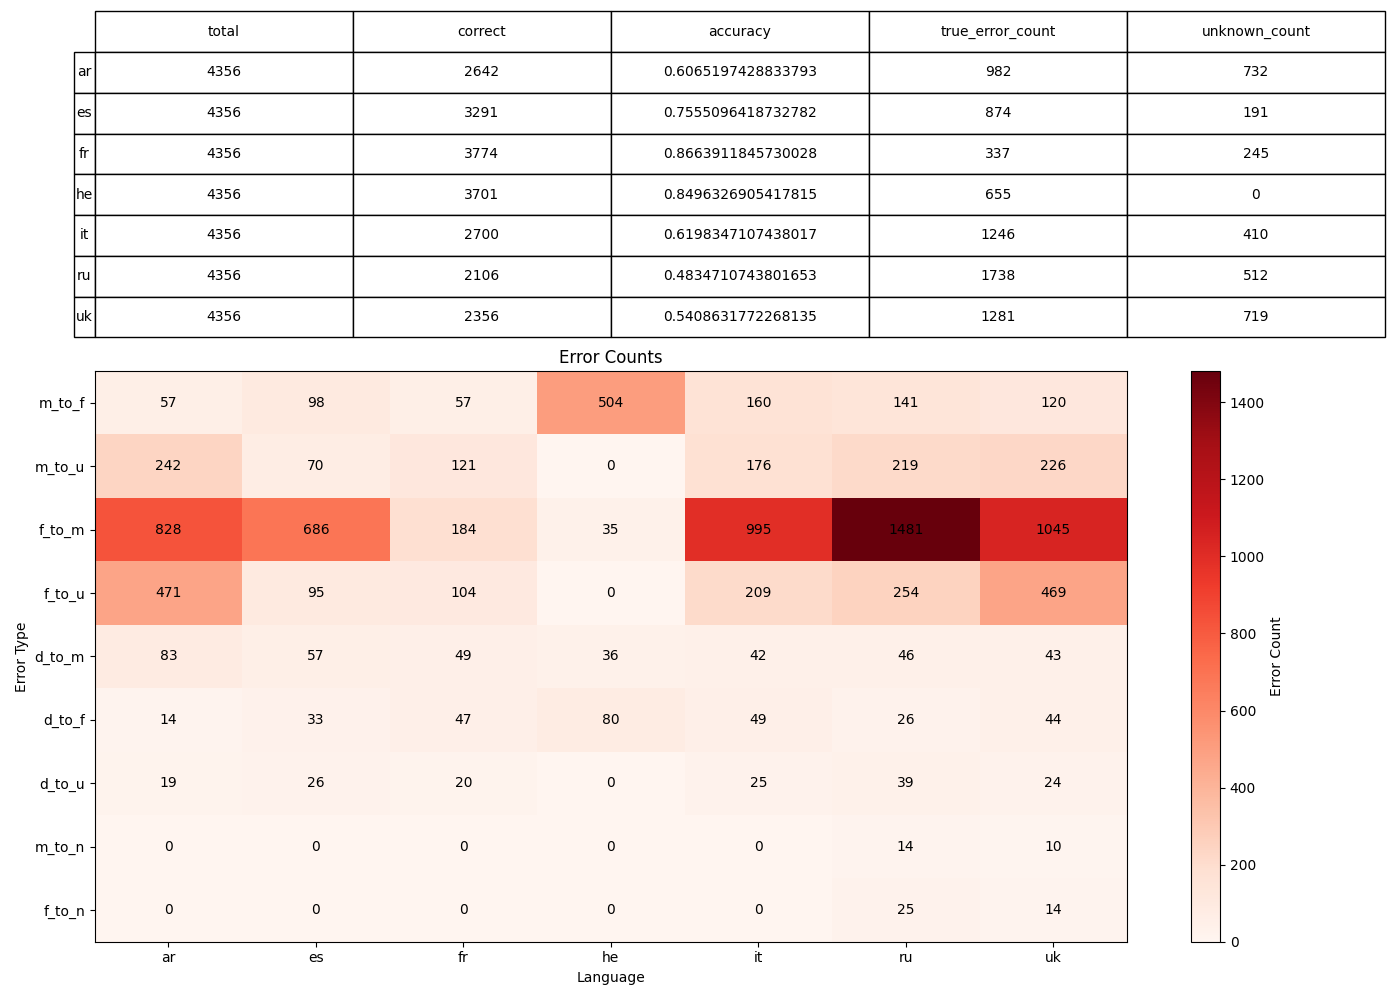

The file beside this chart, header and first rows:
, 0, 1, 2, 3, 4, 5, 6
language, ar, es, fr, he, it, ru, uk
filterValue, , , , , , , 
total, 4356, 4356, 4356, 4356, 4356, 4356, 4356
correct, 2642, 3291, 3774, 3701, 2700, 2106, 2356
accuracy, 0.6065, 0.7555, 0.8664, 0.8496, 0.6198, 0.4835, 0.5409
true_error_count, 982, 874, 337, 655, 1246, 1738, 1281
unknown_count, 732, 191, 245, 0, 410, 512, 719
error_m_to_f, 57, 98, 57, 504, 160, 141, 120
error_m_to_u, 242, 70, 121, 0, 176, 219, 226
error_f_to_m, 828, 686, 184, 35, 995, 1481, 1045
error_f_to_u, 471, 95, 104, 0, 209, 254, 469
error_d_to_m, 83, 57, 49, 36, 42, 46, 43
error_d_to_f, 14, 33, 47, 80, 49, 26, 44
error_d_to_u, 19, 26, 20, 0, 25, 39, 24
error_m_to_n, 0, 0, 0, 0, 0, 14, 10
error_f_to_n, 0, 0, 0, 0, 0, 25, 14
